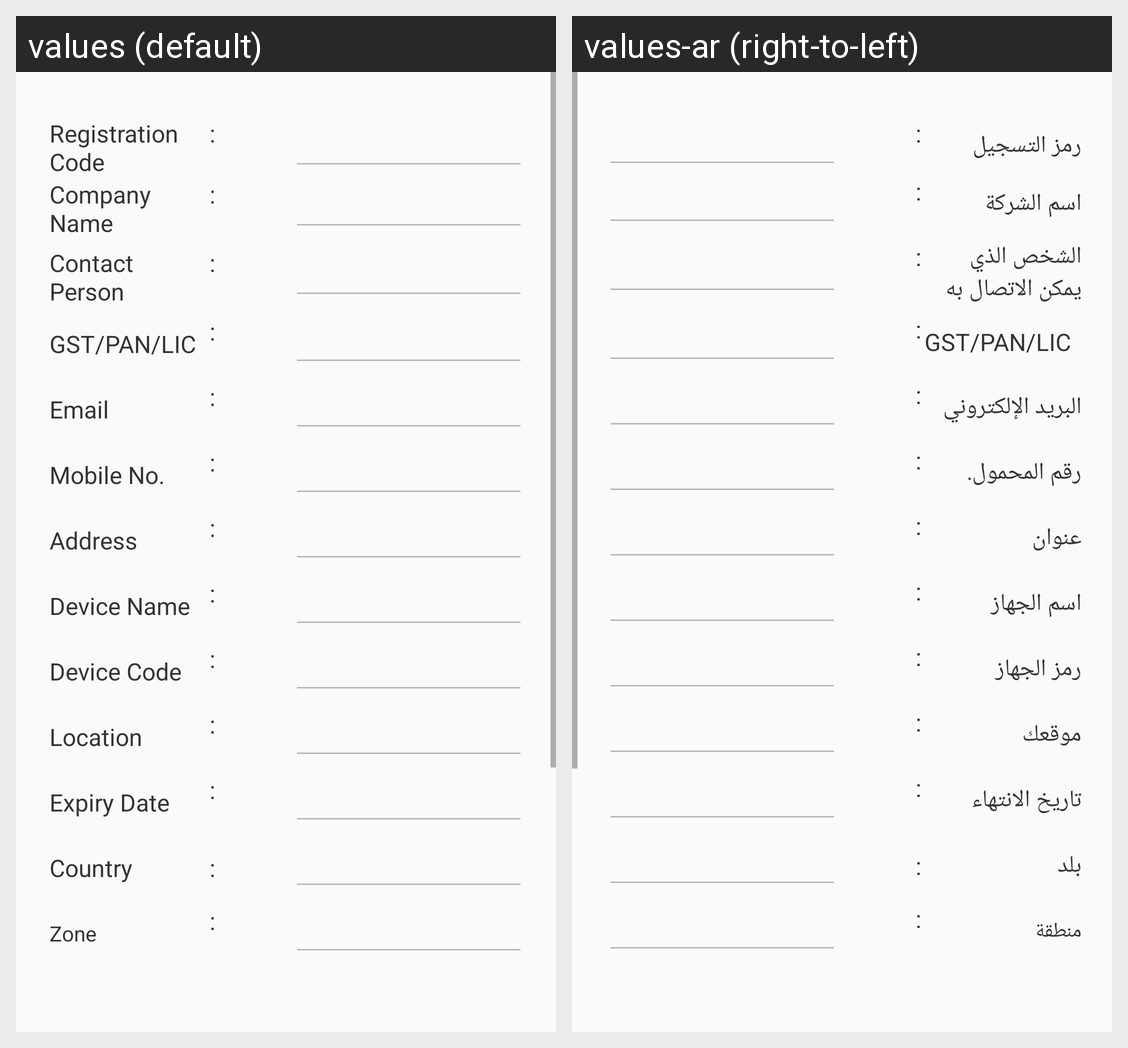

Here is an Android app screen in its default locale and in the app's own translations. Write out the translated-string differences for the strings that appear on this screen.
Android screen res/layout/content_profile.xml rendered under 2 locales, left to right: values (default), values-ar (right-to-left). Device: Nexus 5 (rendered at 1080×1920; each locale shown at half size, 540×960, under a caption strip naming it); theme AppTheme.
Strings drawn on this screen, with the default value and each locale's value (text and hints the layout hard-codes, and strings that could not be matched under every locale, appear in the picture but are not listed):

Registration_Code
  values: Registration Code
  values-ar: رمز التسجيل

CompanyName
  values: Company Name
  values-ar: اسم الشركة

Contact_Person
  values: Contact Person
  values-ar: الشخص الذي يمكن الاتصال به

GST_PAN_LIC
  values: GST/PAN/LIC
  values-ar: GST/PAN/LIC

Email
  values: Email
  values-ar: البريد الإلكتروني

Mobile_No
  values: Mobile No.
  values-ar: رقم المحمول.

Address
  values: Address
  values-ar: عنوان

device_name
  values: Device Name
  values-ar: اسم الجهاز

device_code
  values: Device Code
  values-ar: رمز الجهاز

location
  values: Location
  values-ar: موقعك

ExpiryDate
  values: Expiry Date
  values-ar: تاريخ الانتهاء

Country
  values: Country
  values-ar: بلد

Zone
  values: Zone
  values-ar: منطقة
